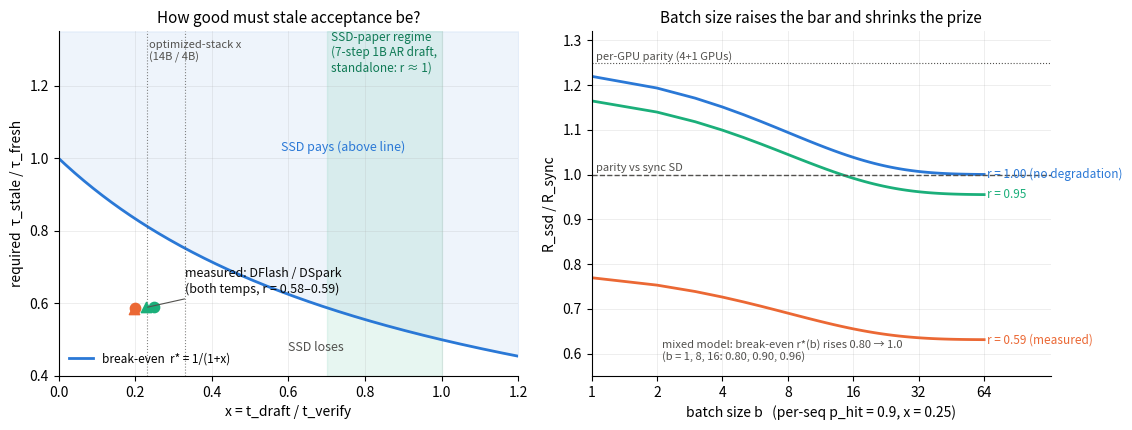

Reproduce this figure in Python. (Note: this script raises an exception after producing the figure.)
"""Break-even figure: required stale accepted length + batch-size attenuation.

Model (lockstep batch b, chain drafting):
  q = p_hit^b (batch skips JIT drafting only when every sequence hits)
  hit round:  commit b*tau_s in t_v      miss round: commit b*tau_f in t_v+t_d
  R_ssd/R_sync = [q*r + (1-q)] * (1+x) / (1 + (1-q)*x),  r=tau_s/tau_f, x=t_d/t_v

Break-even r* = 1/(1+x): independent of p_hit and b (miss rounds cancel).
Batch size only attenuates the magnitude via q = p^b.

Also numerically checks the mixed-miss variant (hitting sequences keep their
stale proposals on miss rounds): its break-even is >= 1/(1+x), so the simple
model is the SSD-favorable lower bound.

Usage: python breakeven_plot.py --out figs/breakeven.png
"""
from __future__ import annotations

import argparse

import matplotlib

matplotlib.use("Agg")
import matplotlib.pyplot as plt  # noqa: E402
import numpy as np  # noqa: E402

BLUE, ORANGE, AQUA = "#2a78d6", "#eb6834", "#1baf7a"
INK, MUTED = "#0b0b0b", "#52514e"

# Measured on A10 (p50): (x = t_d/t_v, r = tau_gap/tau_fresh)
MEASURED = [
    ("DFlash t=1", 7.2 / 36.3, 0.587, ORANGE, "o"),
    ("DFlash t=0", 7.0 / 35.7, 0.584, ORANGE, "^"),
    ("DSpark t=1", 9.1 / 36.6, 0.590, AQUA, "o"),
    ("DSpark t=0", 8.2 / 35.8, 0.590, AQUA, "^"),
]


def r_all_or_nothing(r: float, x: float, p: float, b: np.ndarray) -> np.ndarray:
    # miss round refreshes everyone: commit uses q = p^b on both sides.
    q = p**b
    return (q * r + (1 - q)) * (1 + x) / (1 + (1 - q) * x)


def r_mixed(r: float, x: float, p: float, b: np.ndarray) -> np.ndarray:
    # Renewal-reward: every hitting sequence commits tau_s regardless of the
    # round outcome (P(seq hits)=p), but drafting latency is only skipped
    # when the whole batch hits (P=p^b).
    q = p**b
    return (p * r + (1 - p)) * (1 + x) / (1 + (1 - q) * x)


def mixed_break_even(x: float, p: float, b: float) -> float:
    # Solve r_mixed == 1 analytically.
    q = p**b
    return ((1 + (1 - q) * x) / (1 + x) - (1 - p)) / p


def main():
    ap = argparse.ArgumentParser()
    ap.add_argument("--out", default="figs/breakeven.png")
    args = ap.parse_args()

    x_ds = 0.25  # DSpark t_d/t_v on A10
    print("all-or-nothing break-even r* (=1/(1+x)):", round(1 / (1 + x_ds), 3))
    for b in (1, 2, 4, 8, 16, 64):
        print(f"mixed break-even at p=0.9, b={b}: {mixed_break_even(x_ds, 0.9, b):.3f}")

    fig, (ax1, ax2) = plt.subplots(1, 2, figsize=(11.5, 4.4))
    for ax in (ax1, ax2):
        ax.grid(alpha=0.25, linewidth=0.6)
        for s in ("top", "right"):
            ax.spines[s].set_visible(False)

    # Panel A: required ratio vs time ratio ------------------------------
    xs = np.linspace(0.0, 1.2, 200)
    thr = 1 / (1 + xs)
    ax1.plot(xs, thr, color=BLUE, linewidth=2, label="break-even  r* = 1/(1+x)")
    ax1.fill_between(xs, thr, 1.35, color=BLUE, alpha=0.08)
    ax1.text(0.58, 1.02, "SSD pays (above line)", color=BLUE, fontsize=9)
    ax1.text(0.60, 0.47, "SSD loses", color=MUTED, fontsize=9)

    for name, x, r, c, m in MEASURED:
        ax1.scatter([x], [r], color=c, marker=m, s=55, zorder=3)
    ax1.annotate(
        "measured: DFlash / DSpark\n(both temps, r = 0.58–0.59)",
        xy=(0.225, 0.588), xytext=(0.33, 0.63), fontsize=9, color=INK,
        arrowprops=dict(arrowstyle="-", color=MUTED, lw=0.8),
    )
    ax1.axvspan(0.7, 1.0, color=AQUA, alpha=0.10)
    ax1.text(0.71, 1.24, "SSD-paper regime\n(7-step 1B AR draft,\nstandalone: r ≈ 1)",
             fontsize=8.5, color="#0f7a55")
    for xv, lbl in ((0.33, "4B"), (0.23, "14B")):
        ax1.axvline(xv, color=MUTED, linewidth=0.8, linestyle=":", alpha=0.7)
    ax1.text(0.235, 1.27, "optimized-stack x\n(14B / 4B)", fontsize=8, color=MUTED)
    ax1.set_xlabel("x = t_draft / t_verify")
    ax1.set_ylabel("required  τ_stale / τ_fresh")
    ax1.set_xlim(0, 1.2)
    ax1.set_ylim(0.4, 1.35)
    ax1.set_title("How good must stale acceptance be?", fontsize=11)
    ax1.legend(loc="lower left", fontsize=8.5, frameon=False)

    # Panel B: attenuation with batch size --------------------------------
    bs = np.arange(1, 65)
    p = 0.9
    for r, c, lbl in ((1.00, BLUE, "r = 1.00 (no degradation)"),
                      (0.95, AQUA, "r = 0.95"),
                      (0.59, ORANGE, "r = 0.59 (measured)")):
        ys = r_mixed(r, x_ds, p, bs)
        ax2.plot(bs, ys, color=c, linewidth=2)
        ax2.text(bs[-1] * 1.03, ys[-1], lbl, color=c, fontsize=8.5, va="center")
    ax2.axhline(1.0, color=MUTED, linewidth=1.0, linestyle="--")
    ax2.text(1.05, 1.007, "parity vs sync SD", color=MUTED, fontsize=8)
    ax2.axhline(1.25, color=MUTED, linewidth=0.8, linestyle=":")
    ax2.text(1.05, 1.257, "per-GPU parity (4+1 GPUs)", color=MUTED, fontsize=8)
    ax2.set_xscale("log", base=2)
    ax2.set_xticks([1, 2, 4, 8, 16, 32, 64])
    ax2.set_xticklabels([1, 2, 4, 8, 16, 32, 64])
    ax2.set_xlabel(f"batch size b   (per-seq p_hit = {p}, x = {x_ds})")
    ax2.set_ylabel("R_ssd / R_sync")
    ax2.set_xlim(1, 130)
    ax2.set_ylim(0.55, 1.32)
    ax2.text(
        2.1, 0.585,
        "mixed model: break-even r*(b) rises 0.80 → 1.0\n"
        "(b = 1, 8, 16: 0.80, 0.90, 0.96)",
        fontsize=8, color=MUTED,
    )
    ax2.set_title("Batch size raises the bar and shrinks the prize", fontsize=11)

    fig.tight_layout()
    fig.savefig(args.out, dpi=150, bbox_inches="tight")
    print("wrote", args.out)


if __name__ == "__main__":
    main()
